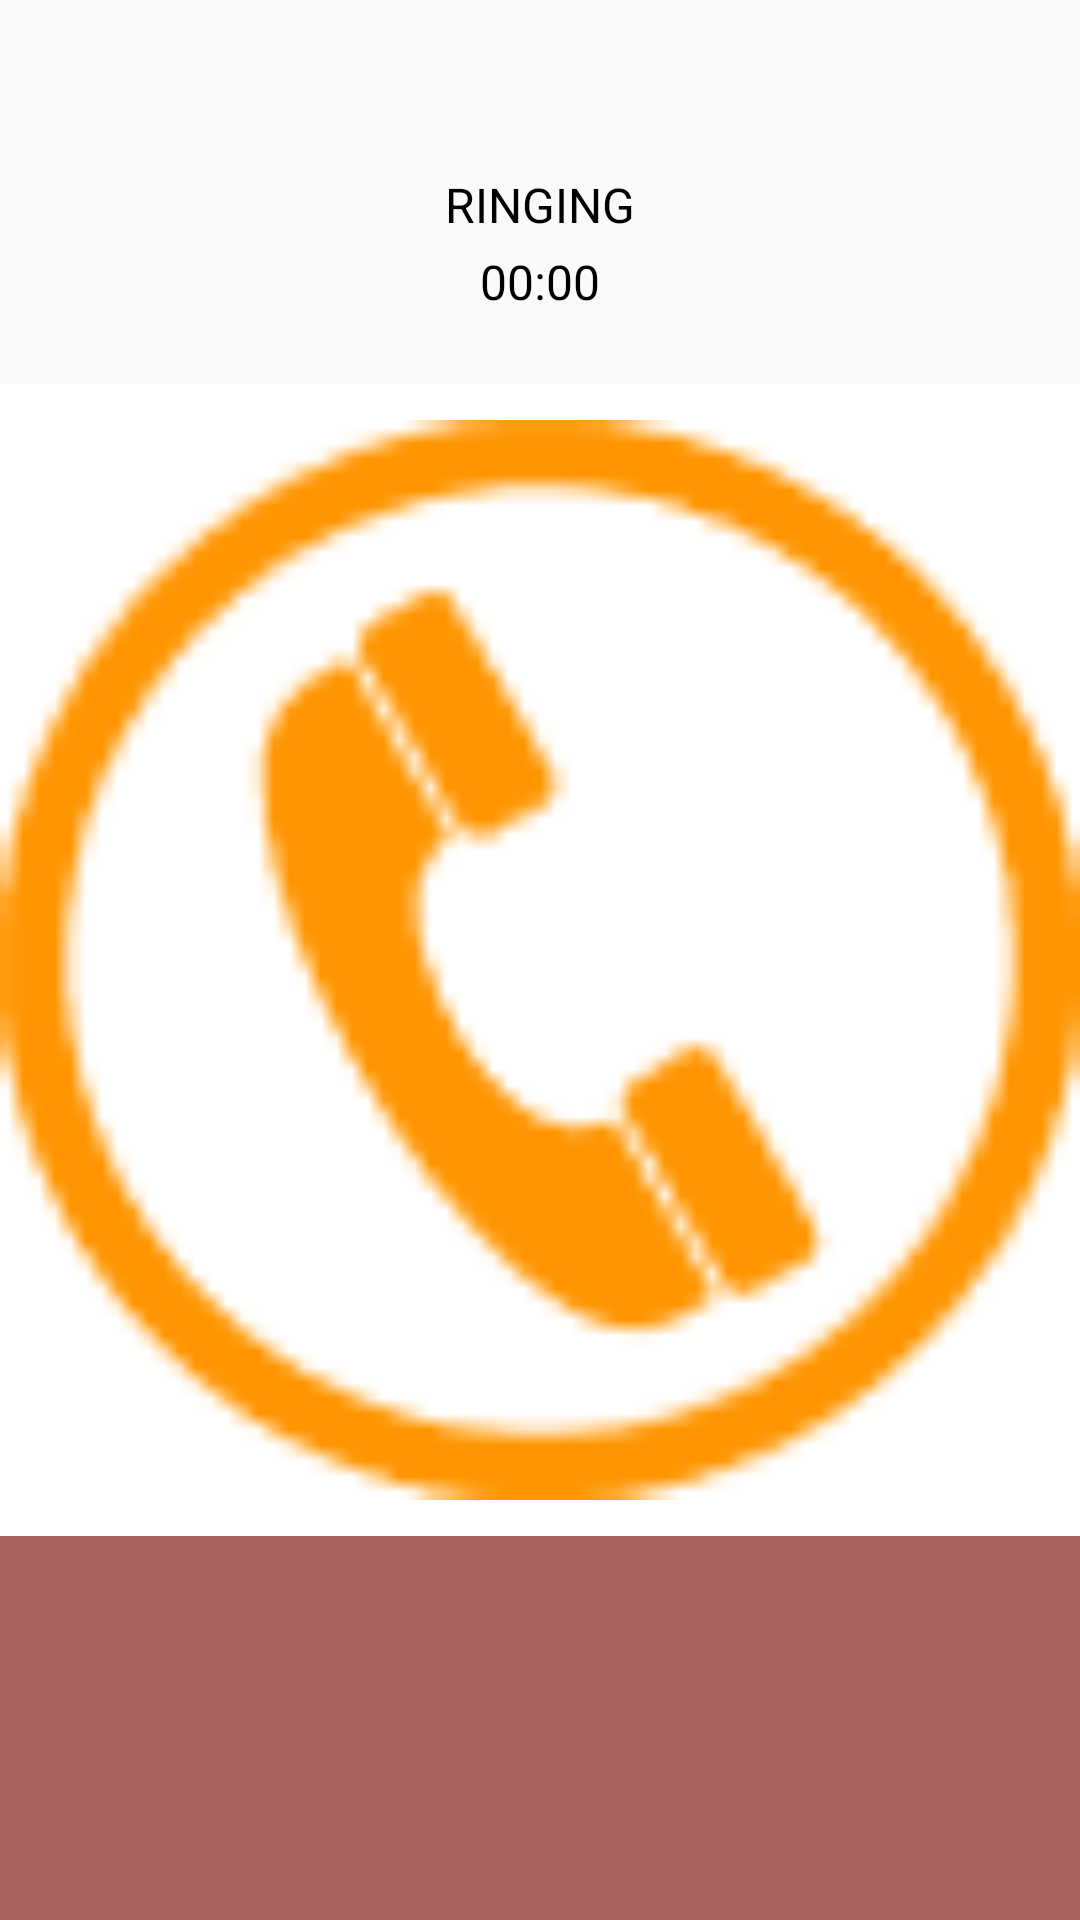

Layout XML and referenced resources for this Android screen:
<!-- AndroidManifest.xml: application theme Theme.CodeitCapstone1Project -->
<!-- res/layout/callscreen.xml -->
<?xml version="1.0" encoding="utf-8"?>
<LinearLayout xmlns:android="http://schemas.android.com/apk/res/android"
    android:layout_width="match_parent"
    android:layout_height="match_parent"
    android:orientation="vertical"
    android:weightSum="5"
    android:background="#ffffffff">

    <LinearLayout
        android:layout_width="match_parent"
        android:layout_height="0dp"
        android:orientation="vertical"
        android:layout_weight="1"
        android:background="#fffafafa"
        >

        <TextView
            android:id="@+id/remoteUser"
            android:layout_width="wrap_content"
            android:layout_height="wrap_content"
            android:layout_gravity="center_horizontal"
            android:layout_margin="10dp"
            android:text=""
            android:textColor="@color/colorBlack"
            android:textSize="28sp"/>

        <TextView
            android:id="@+id/callState"
            android:layout_width="wrap_content"
            android:layout_height="wrap_content"
            android:layout_gravity="center_horizontal"
            android:text="Ringing"
            android:textColor="@color/colorBlack"
            android:textSize="16sp"
            android:textAllCaps="true"
            />

        <TextView
            android:id="@+id/callDuration"
            android:layout_width="wrap_content"
            android:layout_height="wrap_content"
            android:layout_gravity="center_horizontal"
            android:layout_marginBottom="8dp"
            android:layout_marginTop="4dp"
            android:text="00:00"
            android:textAppearance="?android:attr/textAppearanceMedium"
            android:textColor="@color/colorBlack"
            android:textSize="16sp"/>

    </LinearLayout>

    <ImageView
        android:layout_width="match_parent"
        android:layout_height="0dp"
        android:src="@drawable/phone"
        android:padding="0dip"
        android:layout_weight="3"
        android:contentDescription="Call background">

    </ImageView>

    <RelativeLayout
        android:id="@+id/bottomPanel"
        android:layout_width="match_parent"
        android:layout_height="0dp"
        android:background="@color/colorRED"
        android:layout_weight="1">
        <Button
            android:id="@+id/hangupButton"
            android:paddingBottom="20dp"
            android:paddingTop="20dp"
            android:layout_width="wrap_content"
            android:layout_height="wrap_content"
            android:layout_centerInParent="true"
            android:background="@drawable/ic_baseline_call_end_24"/>

    </RelativeLayout>

</LinearLayout>
<!-- resources referenced by this layout -->
<resources>
  <color name="colorBlack">#000000</color>
  <color name="colorRED">#A86060</color>
  <!-- drawable phone: png bitmap (drawable, 2131 bytes) -->
  <style name="Theme.CodeitCapstone1Project" parent="Theme.MaterialComponents.DayNight.NoActionBar">
          
          <item name="colorPrimary">@color/purple_500</item>
          <item name="colorPrimaryVariant">@color/purple_700</item>
          <item name="colorOnPrimary">@color/white</item>
          
          <item name="colorSecondary">@color/teal_200</item>
          <item name="colorSecondaryVariant">@color/teal_700</item>
          <item name="colorOnSecondary">@color/black</item>
          
          <item name="android:statusBarColor" tools:targetApi="l">?attr/colorPrimaryVariant</item>
          
      </style>
  <color name="purple_500">#f9a669</color>
  <color name="purple_700">#FF3700B3</color>
  <color name="white">#FFFFFFFF</color>
  <color name="teal_200">#BB4F06</color>
  <color name="teal_700">#F19F61</color>
  <color name="black">#FF000000</color>
</resources>
